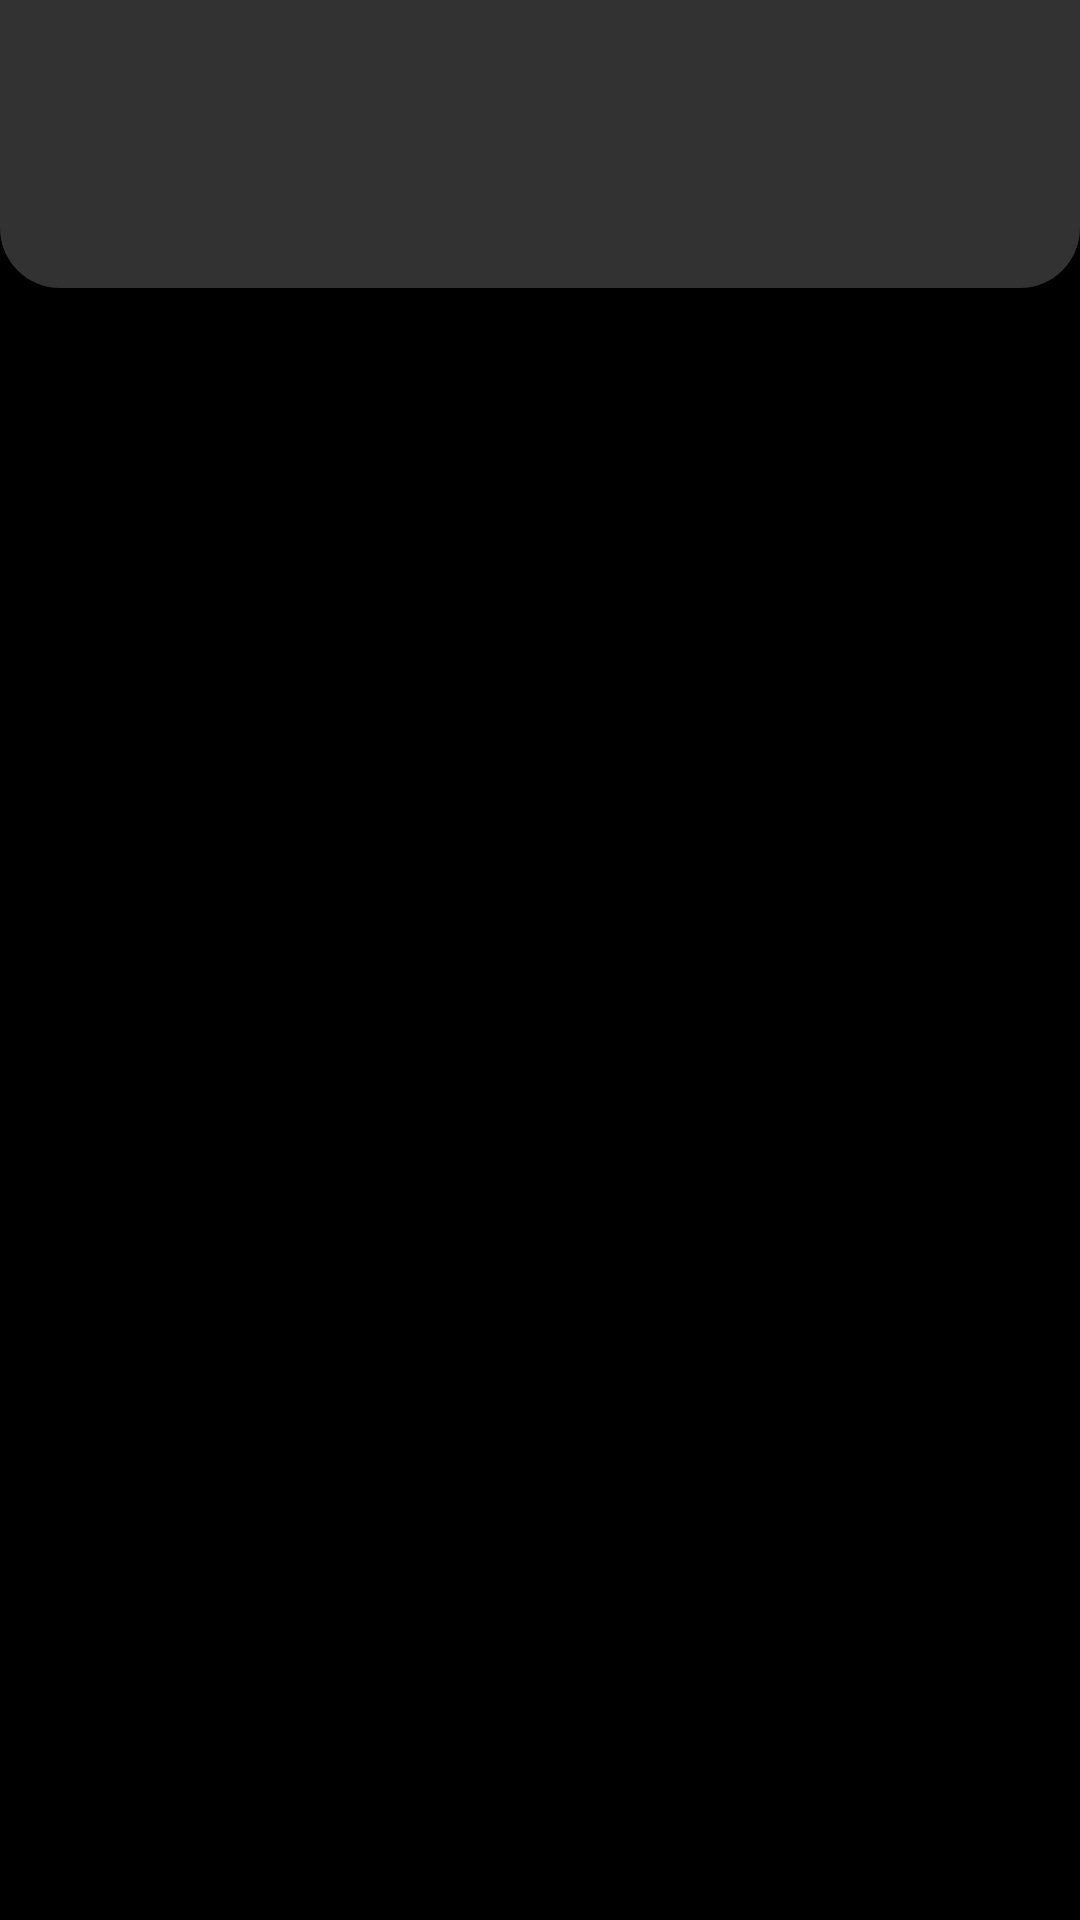

Write the Android layout XML for this screen, with the resource values it uses.
<!-- AndroidManifest.xml: application theme Theme.Marvel -->
<!-- res/layout/fragment_home.xml -->
<?xml version="1.0" encoding="utf-8"?>
<androidx.constraintlayout.widget.ConstraintLayout xmlns:android="http://schemas.android.com/apk/res/android"
    xmlns:app="http://schemas.android.com/apk/res-auto"
    xmlns:tools="http://schemas.android.com/tools"
    android:layout_width="match_parent"
    android:layout_height="match_parent"
    android:background="@color/black"
    tools:context=".presentation.ui.home.HomeFragment">

    <androidx.constraintlayout.widget.ConstraintLayout
        android:id="@+id/toolbar"
        android:layout_width="match_parent"
        android:layout_height="0dp"
        app:layout_constraintHeight_percent="0.15"
        app:layout_constraintTop_toTopOf="parent"
        app:layout_constraintStart_toStartOf="parent"
        app:layout_constraintEnd_toEndOf="parent"
        android:background="@drawable/selector"

        >

        <ImageView
            android:id="@+id/ivLogo"
            android:layout_width="match_parent"
            android:layout_height="0dp"
            android:scaleType="centerInside"
            app:layout_constraintWidth_percent="0.5"
            app:layout_constraintTop_toTopOf="parent"
            app:layout_constraintStart_toStartOf="parent"
            app:layout_constraintBottom_toBottomOf="parent"
            app:layout_constraintEnd_toEndOf="parent"
            android:contentDescription="@string/marvel_logo" />


        <ImageView
            android:id="@+id/ivSearch"
            android:layout_width="wrap_content"
            android:layout_height="wrap_content"
            app:layout_constraintEnd_toEndOf="parent"
            app:layout_constraintTop_toTopOf="parent"
            app:layout_constraintBottom_toBottomOf="parent"
            android:src="@drawable/ic_search_24"
            android:layout_marginEnd="@dimen/margin"
            android:contentDescription="@string/search_icon" />

    </androidx.constraintlayout.widget.ConstraintLayout>

    <androidx.recyclerview.widget.RecyclerView
        android:id="@+id/rvHome"
        android:layout_width="match_parent"
        android:layout_height="0dp"
        android:layout_margin="@dimen/margin"
        app:layout_constraintBottom_toBottomOf="parent"
        app:layout_constraintTop_toBottomOf="@+id/toolbar"
        tools:listitem="@layout/item_hero"
        />
</androidx.constraintlayout.widget.ConstraintLayout>
<!-- res/layout/item_hero.xml (included above) -->
<?xml version="1.0" encoding="utf-8"?>
<layout xmlns:android="http://schemas.android.com/apk/res/android"
    xmlns:app="http://schemas.android.com/apk/res-auto"
    xmlns:tools="http://schemas.android.com/tools">

    <data>

        <variable
            name="adapter"
            type="com.example.marvel.presentation.ui.home.HomeAdapter.HomeViewHolder" />
        <variable
            name="character"
            type="com.example.marvel.data.character.CharacterModel" />
    </data>

    <com.google.android.material.card.MaterialCardView
        android:layout_width="match_parent"
        android:layout_height="wrap_content"
        android:layout_marginTop="@dimen/margin"
        android:onClick="@{() -> adapter.onClick()}"
        app:cardCornerRadius="@dimen/margin">

        <androidx.constraintlayout.widget.ConstraintLayout
            android:layout_width="match_parent"
            android:layout_height="wrap_content"
            android:background="@color/black"
            >


            <com.google.android.material.imageview.ShapeableImageView
                android:id="@+id/ivHero"
                android:layout_width="match_parent"
                android:layout_height="200dp"
                android:contentDescription="@string/character_image"
                tools:src="@drawable/image_placeholder"
                setImage="@{character.thumbnail.path+`.`+character.thumbnail.extension}"
                app:layout_constraintBottom_toBottomOf="parent"
                app:layout_constraintEnd_toEndOf="parent"
                app:layout_constraintStart_toStartOf="parent"
                app:layout_constraintTop_toTopOf="parent" />

            <View
                android:id="@+id/blur"
                android:layout_width="0dp"
                android:layout_height="0dp"
                android:background="#636262"
                android:alpha="0.8"
                android:contentDescription="@string/blue_effect"
                app:layout_constraintBottom_toBottomOf="@id/tvName"
                app:layout_constraintEnd_toEndOf="@id/tvName"
                app:layout_constraintStart_toStartOf="@id/tvName"
                app:layout_constraintTop_toTopOf="@id/tvName"
                />


            <TextView
                android:id="@+id/tvName"
                android:layout_width="match_parent"
                android:layout_height="wrap_content"
                android:padding="10dp"
                android:gravity="center"
                android:text="@{character.name}"
                android:textColor="@color/white"
                app:layout_constraintBottom_toBottomOf="@id/ivHero"
                app:layout_constraintEnd_toEndOf="@id/ivHero"
                app:layout_constraintStart_toStartOf="@id/ivHero"
                tools:text="Abomination" />


        </androidx.constraintlayout.widget.ConstraintLayout>

    </com.google.android.material.card.MaterialCardView>


</layout>
<!-- resources referenced by this layout -->
<resources>
  <color name="black">#FF000000</color>
  <color name="white">#FFFFFFFF</color>
  <dimen name="margin">16dp</dimen>
  <!-- drawable selector (drawable) -->
  <?xml version="1.0" encoding="utf-8"?>
  <shape xmlns:android="http://schemas.android.com/apk/res/android"
      android:shape="rectangle">
      <corners android:bottomRightRadius="20dp" android:bottomLeftRadius="20dp"/>
      <solid android:color="@color/dark_gray" />
  </shape>
  <string name="blue_effect">blue effect</string>
  <string name="character_image">character image</string>
  <string name="marvel_logo">marvel logo</string>
  <string name="search_icon">search icon</string>
  <style name="Theme.Marvel" parent="Theme.Material3.DayNight.NoActionBar">
          
          <item name="colorPrimary">@color/purple_500</item>
          <item name="colorPrimaryVariant">@color/purple_700</item>
          <item name="colorOnPrimary">@color/white</item>
          
          <item name="colorSecondary">@color/teal_200</item>
          <item name="colorSecondaryVariant">@color/teal_700</item>
          <item name="colorOnSecondary">@color/black</item>
          
          <item name="android:navigationBarColor">@android:color/transparent</item>
          <item name="android:statusBarColor">@android:color/transparent</item>
          <item name="android:windowLightStatusBar">false</item>
          <item name="android:windowTranslucentNavigation">true</item>
  
          <item name="android:windowTranslucentStatus">true</item>
          
      </style>
  <color name="dark_gray">#323232</color>
  <color name="purple_500">#FF6200EE</color>
  <color name="purple_700">#FF3700B3</color>
  <color name="teal_200">#FF03DAC5</color>
  <color name="teal_700">#FF018786</color>
</resources>
